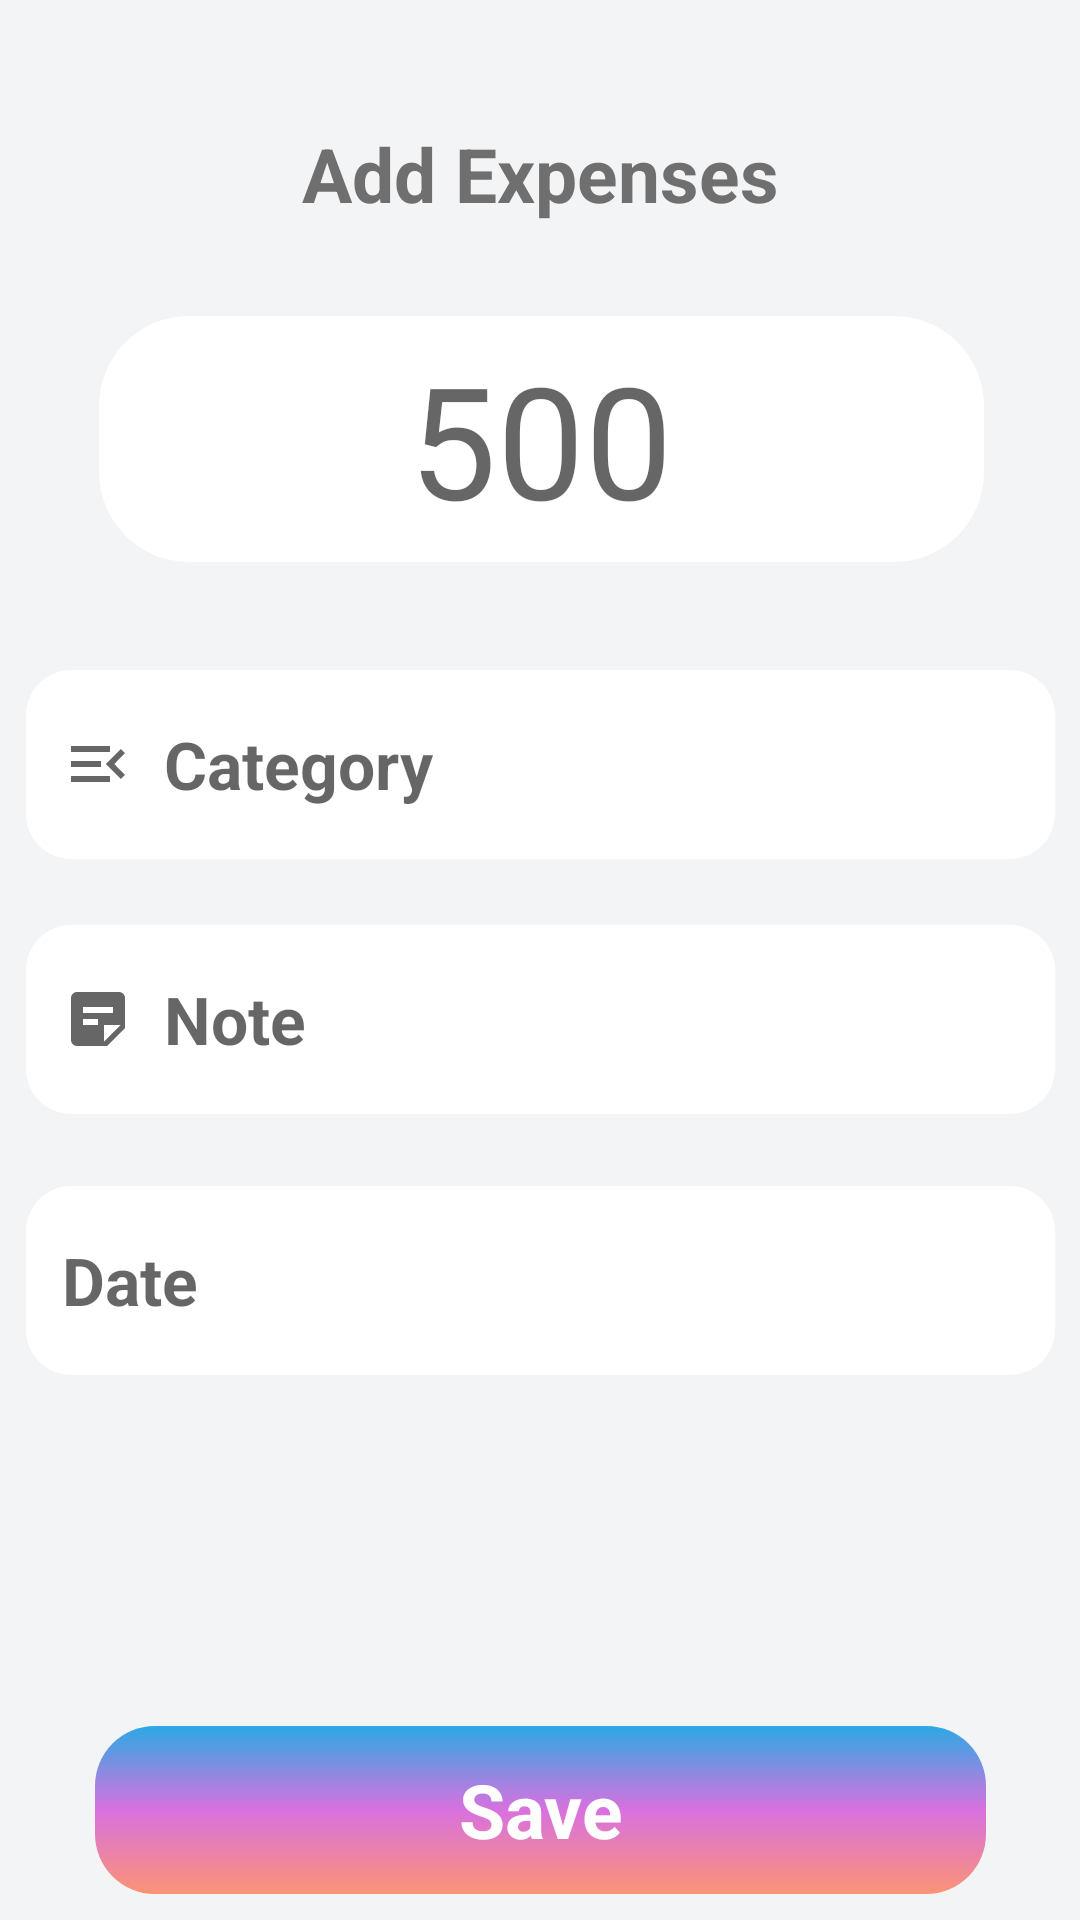

This screen was rendered from an Android layout file. Write that file and the resources it references.
<!-- AndroidManifest.xml: application theme Theme.Ewallet -->
<!-- res/layout/activity_add_expense.xml -->
<?xml version="1.0" encoding="utf-8"?>
<androidx.constraintlayout.widget.ConstraintLayout xmlns:android="http://schemas.android.com/apk/res/android"
    xmlns:app="http://schemas.android.com/apk/res-auto"
    xmlns:tools="http://schemas.android.com/tools"
    android:layout_width="match_parent"
    android:layout_height="match_parent"
    android:background="@color/screen"
    tools:context=".add_expense">


    <androidx.constraintlayout.widget.ConstraintLayout
        android:id="@+id/constraintLayout2"
        android:layout_width="match_parent"
        android:layout_height="343dp"
        android:layout_marginTop="137dp"
        app:layout_constraintBottom_toBottomOf="parent"
        app:layout_constraintEnd_toEndOf="parent"
        app:layout_constraintHorizontal_bias="0.0"
        app:layout_constraintStart_toStartOf="parent"
        app:layout_constraintTop_toTopOf="parent"
        app:layout_constraintVertical_bias="0.539">

        <TextView
            android:id="@+id/date"
            android:layout_width="343dp"
            android:layout_height="63dp"
            android:layout_marginBottom="108dp"
            android:background="@drawable/add_expenses_background"
            android:drawableLeft="@drawable/calendar"
            android:drawablePadding="10dp"
            android:ems="10"
            android:gravity="center|left"
            android:hint="Date"
            android:inputType="textPersonName"
            android:paddingLeft="12dp"
            android:textSize="22sp"
            android:textStyle="bold"
            app:layout_constraintBottom_toBottomOf="parent"
            app:layout_constraintEnd_toEndOf="parent"
            app:layout_constraintHorizontal_bias="0.507"
            app:layout_constraintStart_toStartOf="parent" />

        <EditText
            android:id="@+id/category"
            android:layout_width="343dp"
            android:layout_height="63dp"
            android:background="@drawable/add_expenses_background"
            android:drawableLeft="@drawable/category"
            android:drawablePadding="10dp"
            android:ems="10"
            android:hint="Category"
            android:inputType="textPersonName"
            android:paddingLeft="12dp"
            android:textSize="22sp"
            android:textStyle="bold"
            app:layout_constraintBottom_toTopOf="@+id/earnings"
            app:layout_constraintEnd_toEndOf="parent"
            app:layout_constraintHorizontal_bias="0.507"
            app:layout_constraintStart_toStartOf="parent"
            app:layout_constraintTop_toTopOf="parent"
            app:layout_constraintVertical_bias="0.0" />

        <EditText
            android:id="@+id/earnings"
            android:layout_width="343dp"
            android:layout_height="63dp"
            android:layout_marginBottom="24dp"
            android:background="@drawable/add_expenses_background"
            android:drawableLeft="@drawable/note_2"
            android:drawablePadding="10dp"
            android:ems="10"
            android:hint="Note"
            android:inputType="textPersonName"
            android:paddingLeft="12dp"
            android:textSize="22sp"
            android:textStyle="bold"
            app:layout_constraintBottom_toTopOf="@+id/date"
            app:layout_constraintEnd_toEndOf="parent"
            app:layout_constraintHorizontal_bias="0.507"
            app:layout_constraintStart_toStartOf="parent" />
    </androidx.constraintlayout.widget.ConstraintLayout>

    <TextView
        android:id="@+id/save"
        android:layout_width="297dp"
        android:layout_height="56dp"
        android:background="@drawable/rounded_layout"
        android:gravity="center"
        android:text="Save"
        android:textColor="#FFFFFF"
        android:textSize="25sp"
        android:textStyle="bold"
        app:layout_constraintBottom_toBottomOf="parent"
        app:layout_constraintEnd_toEndOf="parent"
        app:layout_constraintStart_toStartOf="parent"
        app:layout_constraintTop_toBottomOf="@+id/constraintLayout2" />

    <androidx.constraintlayout.widget.ConstraintLayout
        android:layout_width="354dp"
        android:layout_height="178dp"
        android:layout_marginBottom="32dp"
        app:layout_constraintBottom_toTopOf="@+id/constraintLayout2"
        app:layout_constraintEnd_toEndOf="parent"
        app:layout_constraintHorizontal_bias="0.491"
        app:layout_constraintStart_toStartOf="parent"
        app:layout_constraintTop_toTopOf="parent"
        app:layout_constraintVertical_bias="1.0">

        <TextView
            android:id="@+id/textView17"
            android:layout_width="wrap_content"
            android:layout_height="wrap_content"
            android:text="Add Expenses"
            android:textColor="#706F6F"
            android:textSize="25sp"
            android:textStyle="bold"
            app:layout_constraintBottom_toTopOf="@+id/expense"
            app:layout_constraintEnd_toEndOf="parent"
            app:layout_constraintStart_toStartOf="parent"
            app:layout_constraintTop_toTopOf="parent"
            app:layout_constraintVertical_bias="0.474" />

        <EditText
            android:id="@+id/expense"
            android:layout_width="295dp"
            android:layout_height="82dp"

            android:layout_marginBottom="4dp"
            android:background="@drawable/rounded_add_expenses"
            android:ems="10"
            android:gravity="center"
            android:hint="500"
            android:inputType="number"
            android:textSize="52sp"
            app:layout_constraintBottom_toBottomOf="parent"
            app:layout_constraintEnd_toEndOf="parent"
            app:layout_constraintHorizontal_bias="0.508"
            app:layout_constraintStart_toStartOf="parent" />
    </androidx.constraintlayout.widget.ConstraintLayout>

</androidx.constraintlayout.widget.ConstraintLayout>
<!-- resources referenced by this layout -->
<resources>
  <color name="screen">#f3f4f6</color>
  <!-- drawable add_expenses_background (drawable) -->
  <?xml version="1.0" encoding="utf-8"?>
  <shape xmlns:android="http://schemas.android.com/apk/res/android"
      android:shape="rectangle"
      android:padding="10dp">
  
      <solid android:color="#ffffff" />
      <corners
          android:bottomRightRadius="15dp"
          android:bottomLeftRadius="15dp"
          android:topLeftRadius="15dp"
          android:topRightRadius="15dp" />
  </shape>
  <!-- drawable category (drawable) -->
  <vector android:height="24dp" android:tint="?attr/colorControlNormal"
      android:viewportHeight="24" android:viewportWidth="24"
      android:width="24dp" xmlns:android="http://schemas.android.com/apk/res/android">
      <path android:fillColor="@android:color/white" android:pathData="M3,18h13v-2L3,16v2zM3,13h10v-2L3,11v2zM3,6v2h13L16,6L3,6zM21,15.59L17.42,12 21,8.41 19.59,7l-5,5 5,5L21,15.59z"/>
  </vector>
  <!-- drawable note_2 (drawable) -->
  <vector android:height="24dp" android:tint="?attr/colorControlNormal"
      android:viewportHeight="24" android:viewportWidth="24"
      android:width="24dp" xmlns:android="http://schemas.android.com/apk/res/android">
      <path android:fillColor="@android:color/white" android:pathData="M19,3H4.99C3.89,3 3,3.9 3,5l0.01,14c0,1.1 0.89,2 1.99,2h10l6,-6V5C21,3.9 20.1,3 19,3zM7,8h10v2H7V8zM12,14H7v-2h5V14zM14,19.5V14h5.5L14,19.5z"/>
  </vector>
  <!-- drawable rounded_add_expenses (drawable) -->
  <?xml version="1.0" encoding="utf-8"?>
  <shape xmlns:android="http://schemas.android.com/apk/res/android"
      android:shape="rectangle"
      android:padding="10dp">
  
      <solid android:color="#FFFFFF" />
      <corners
          android:bottomRightRadius="30dp"
          android:bottomLeftRadius="30dp"
          android:topLeftRadius="30dp"
          android:topRightRadius="30dp" />
  </shape>
  <!-- drawable rounded_layout (drawable) -->
  <?xml version="1.0" encoding="utf-8"?>
  <shape xmlns:android="http://schemas.android.com/apk/res/android"
      android:shape="rectangle"
      android:padding="10dp">
  
      <gradient
          android:angle="270"
          android:startColor="#2CA9E4"
          android:centerColor="#D871DF"
          android:endColor="#FB9375">
      </gradient>
      <corners
          android:bottomRightRadius="20dp"
          android:bottomLeftRadius="20dp"
          android:topLeftRadius="20dp"
          android:topRightRadius="20dp" />
  </shape>
  <style name="Theme.Ewallet" parent="Theme.MaterialComponents.DayNight.NoActionBar">
          
          <item name="colorPrimary">@color/purple_500</item>
          <item name="colorPrimaryVariant">@color/purple_700</item>
          <item name="colorOnPrimary">@color/white</item>
          
          <item name="colorSecondary">@color/teal_200</item>
          <item name="colorSecondaryVariant">@color/teal_700</item>
          <item name="colorOnSecondary">@color/black</item>
          
          <item name="android:statusBarColor" tools:targetApi="l">@color/screen_top</item>
          
  
      </style>
  <color name="purple_500">#FF6200EE</color>
  <color name="purple_700">#FF3700B3</color>
  <color name="white">#FFFFFFFF</color>
  <color name="teal_200">#FF03DAC5</color>
  <color name="teal_700">#FF018786</color>
  <color name="black">#FF000000</color>
  <color name="screen_top">#c9ccd1</color>
</resources>
